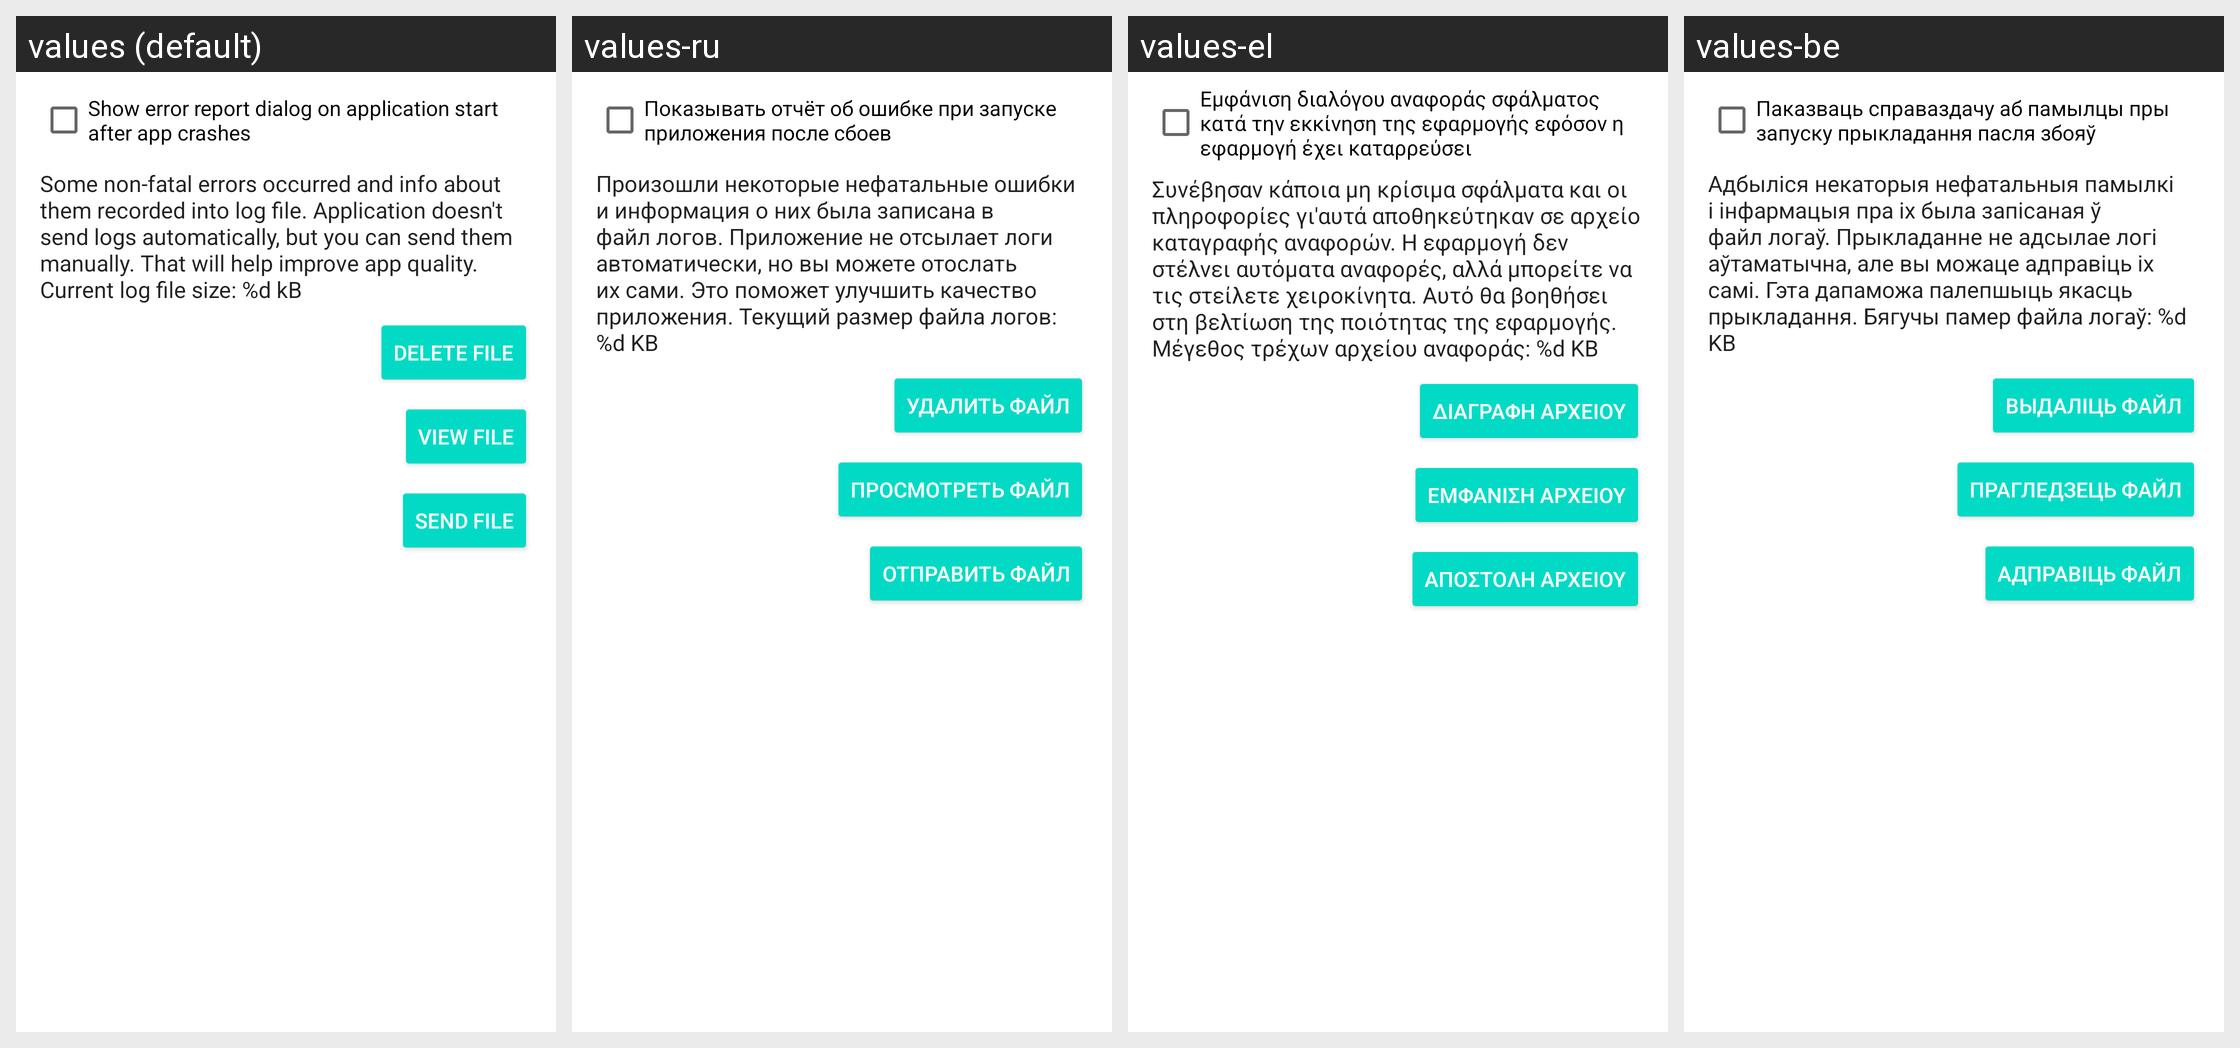

This grid shows one Android layout under several languages. Give, for every string resource on the screen, its name, the default text and each shown locale's text.
Android screen res/layout/fragment_about.xml rendered under 4 locales, left to right: values (default), values-ru, values-el, values-be. Device: Nexus 5 (rendered at 1080×1920; each locale shown at half size, 540×960, under a caption strip naming it); theme AppTheme.
Other locales in the repository, not shown: values-cs, values-de, values-es, values-fr, values-in, values-ko, values-pt, values-tr, values-uk.
Strings drawn on this screen, with the default value and each locale's value (text and hints the layout hard-codes, and strings that could not be matched under every locale, appear in the picture but are not listed):

show_error_report_dialog_on_start
  values: Show error report dialog on application start after app crashes
  values-ru: Показывать отчёт об ошибке при запуске приложения после сбоев
  values-el: Εμφάνιση διαλόγου αναφοράς σφάλματος κατά την εκκίνηση της εφαρμογής εφόσον η εφαρμογή έχει καταρρεύσει
  values-be: Паказваць справаздачу аб памылцы пры запуску прыкладання пасля збояў

log_info_text
  values: Some non-fatal errors occurred and info about them recorded into log file. Application doesn't send logs automatically, but you can send them manually. That will help improve app quality. Current log file size: %d kB
  values-ru: Произошли некоторые нефатальные ошибки и информация о них была записана в файл логов. Приложение не отсылает логи автоматически, но вы можете отослать их сами. Это поможет улучшить качество приложения. Текущий размер файла логов: %d KB
  values-el: Συνέβησαν κάποια μη κρίσιμα σφάλματα και οι πληροφορίες γι'αυτά αποθηκεύτηκαν σε αρχείο καταγραφής αναφορών. Η εφαρμογή δεν στέλνει αυτόματα αναφορές, αλλά μπορείτε να τις στείλετε χειροκίνητα. Αυτό θα βοηθήσει στη βελτίωση της ποιότητας της εφαρμογής. Μέγεθος τρέχων αρχείου αναφοράς: %d KB
  values-be: Адбыліся некаторыя нефатальныя памылкі і інфармацыя пра іх была запісаная ў файл логаў. Прыкладанне не адсылае логі аўтаматычна, але вы можаце адправіць іх самі. Гэта дапаможа палепшыць якасць прыкладання. Бягучы памер файла логаў: %d KB

delete_file
  values: Delete file
  values-ru: Удалить файл
  values-el: Διαγραφή αρχείου
  values-be: Выдаліць файл

view_file
  values: View file
  values-ru: Просмотреть файл
  values-el: Εμφάνιση αρχείου
  values-be: Прагледзець файл

send_file
  values: Send file
  values-ru: Отправить файл
  values-el: Αποστολή αρχείου
  values-be: Адправіць файл
